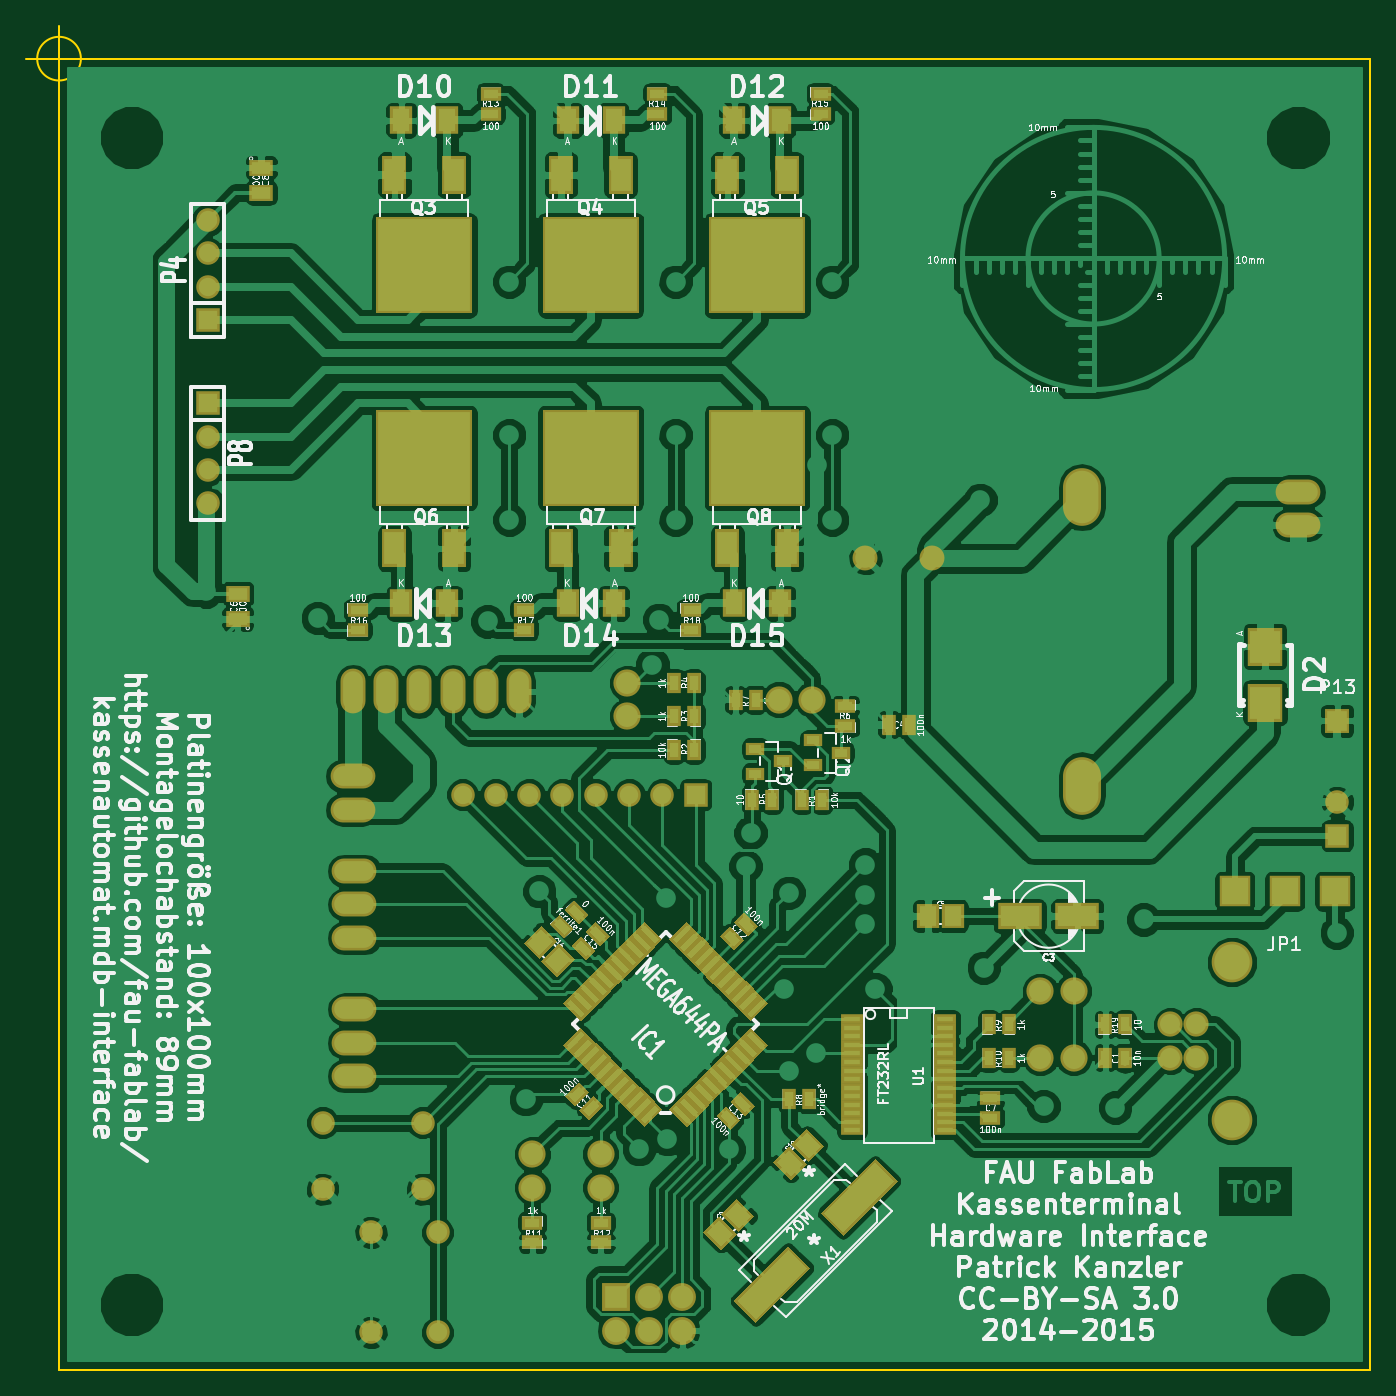
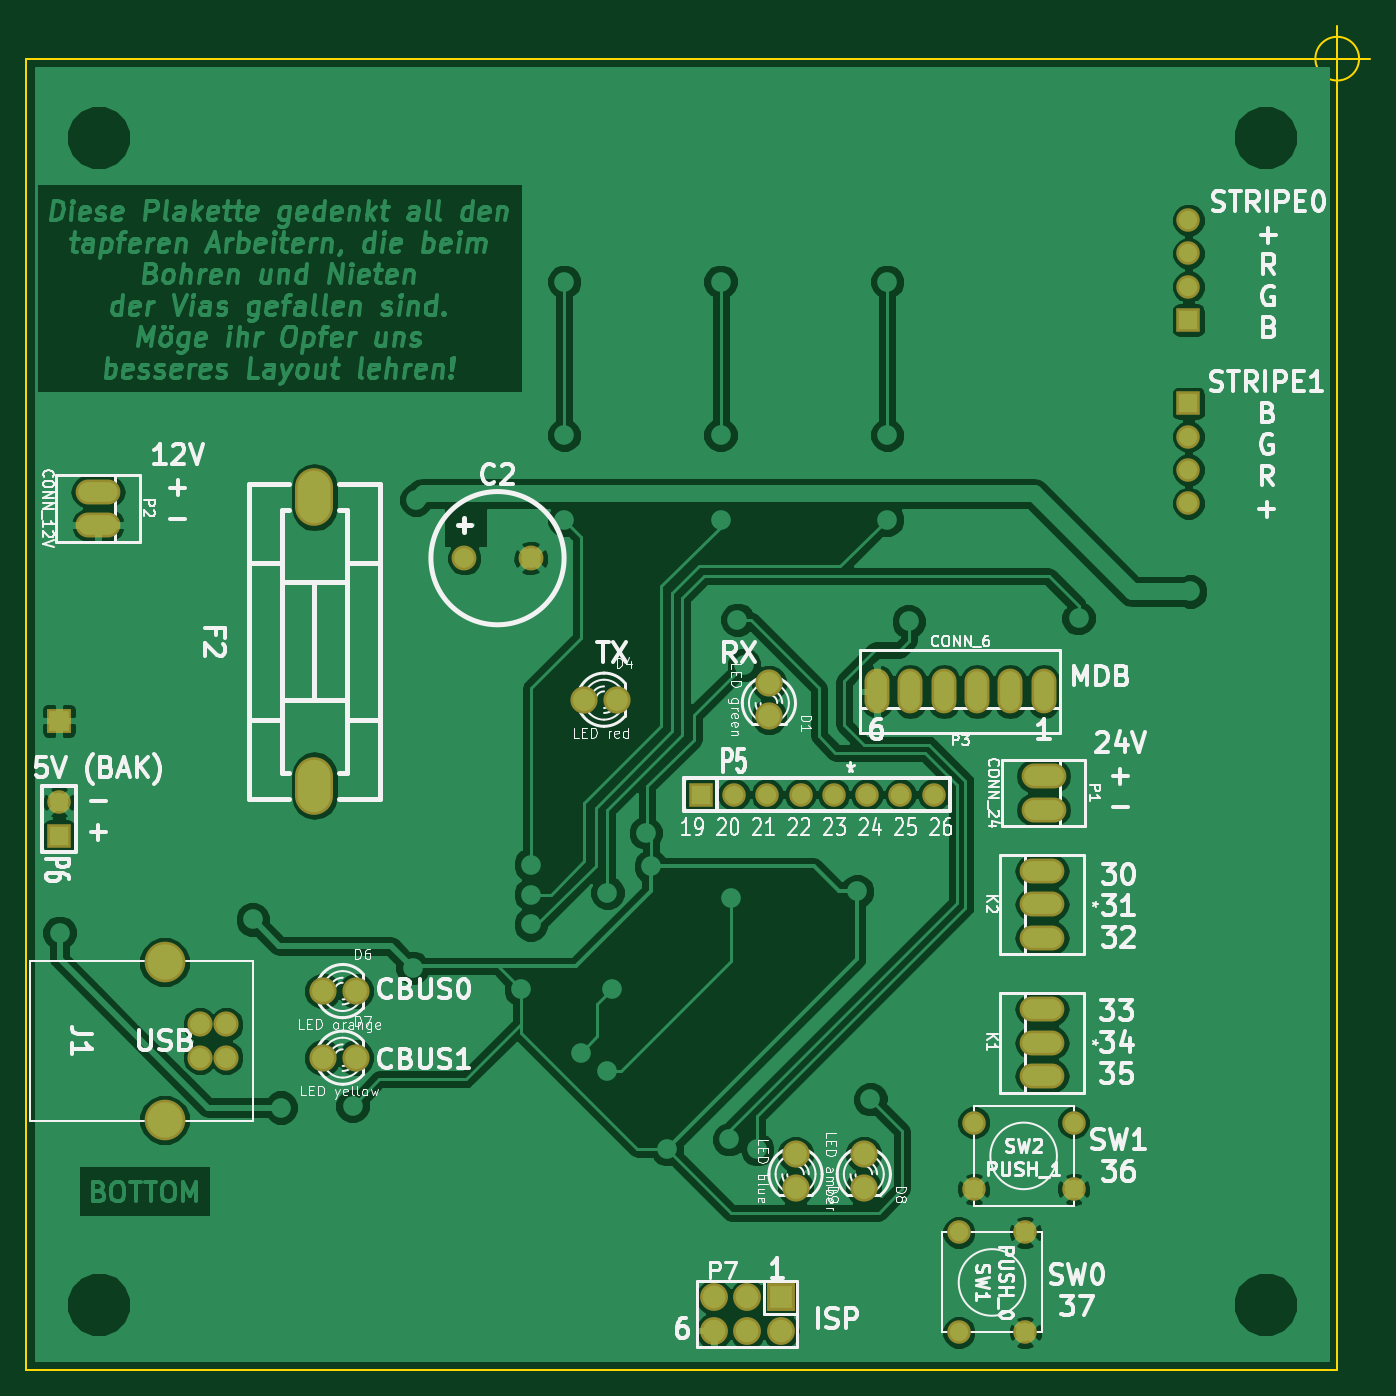
Circuit board: 7 layer files. Board 102.5 x 102.5 mm.
- bottom_copper: mdb-interface-B_Cu.gbr (141115 bytes)
- bottom_mask: mdb-interface-B_Mask.gbr (2457 bytes)
- bottom_silk: mdb-interface-B_SilkS.gbr (78206 bytes)
- outline: mdb-interface-Edge_Cuts.gbr (684 bytes)
- top_copper: mdb-interface-F_Cu.gbr (280447 bytes)
- top_mask: mdb-interface-F_Mask.gbr (16304 bytes)
- top_silk: mdb-interface-F_SilkS.gbr (175373 bytes)

=== bottom_copper: mdb-interface-B_Cu.gbr (141115 bytes, source omitted) ===
=== bottom_mask: mdb-interface-B_Mask.gbr ===
G04 #@! TF.FileFunction,Soldermask,Bot*
%FSLAX46Y46*%
G04 Gerber Fmt 4.6, Leading zero omitted, Abs format (unit mm)*
G04 Created by KiCad (PCBNEW (2014-12-16 BZR 5324)-product) date Mo 26 Jan 2015 14:40:25 CET*
%MOMM*%
G01*
G04 APERTURE LIST*
%ADD10C,0.100000*%
%ADD11C,1.901140*%
%ADD12O,2.899360X4.400500*%
%ADD13C,1.924000*%
%ADD14C,3.100020*%
%ADD15O,3.414980X1.906220*%
%ADD16O,1.906220X3.414980*%
%ADD17R,1.797000X1.797000*%
%ADD18C,1.797000*%
%ADD19R,2.127200X2.127200*%
%ADD20O,2.127200X2.127200*%
%ADD21C,2.076400*%
%ADD22R,1.901140X1.901140*%
G04 APERTURE END LIST*
D10*
D11*
X131445000Y-74041000D03*
X136525000Y-74041000D03*
D12*
X147955000Y-69390260D03*
X147955000Y-91391740D03*
D13*
X154686000Y-112141000D03*
X154686000Y-109601000D03*
X156684980Y-109601000D03*
X156684980Y-112141000D03*
D14*
X159385000Y-116870480D03*
X159385000Y-104871520D03*
D15*
X92456000Y-113538000D03*
X92456000Y-110998000D03*
X92456000Y-108458000D03*
X92456000Y-102997000D03*
X92456000Y-100457000D03*
X92456000Y-97917000D03*
X92329000Y-90678000D03*
X92329000Y-93218000D03*
X164465000Y-68961000D03*
X164465000Y-71501000D03*
D16*
X92329000Y-84201000D03*
X94869000Y-84201000D03*
X97409000Y-84201000D03*
X99949000Y-84201000D03*
X102489000Y-84201000D03*
X105029000Y-84201000D03*
D17*
X81280000Y-55880000D03*
D18*
X81280000Y-53340000D03*
X81280000Y-50800000D03*
X81280000Y-48260000D03*
D17*
X118491000Y-92075000D03*
D18*
X115951000Y-92075000D03*
X113411000Y-92075000D03*
X110871000Y-92075000D03*
X108331000Y-92075000D03*
X105791000Y-92075000D03*
X103251000Y-92075000D03*
X100711000Y-92075000D03*
D17*
X167434000Y-95210000D03*
D18*
X167434000Y-92670000D03*
D19*
X112395000Y-130429000D03*
D20*
X112395000Y-132969000D03*
X114935000Y-130429000D03*
X114935000Y-132969000D03*
X117475000Y-130429000D03*
X117475000Y-132969000D03*
D17*
X81280000Y-62230000D03*
D18*
X81280000Y-64770000D03*
X81280000Y-67310000D03*
X81280000Y-69850000D03*
X98806000Y-125476000D03*
X93726000Y-125476000D03*
X98806000Y-133096000D03*
X93726000Y-133096000D03*
X90043000Y-117094000D03*
X90043000Y-122174000D03*
X97663000Y-117094000D03*
X97663000Y-122174000D03*
D21*
X113284000Y-83566000D03*
X113284000Y-86106000D03*
X127381000Y-84836000D03*
X124841000Y-84836000D03*
X147320000Y-107061000D03*
X144780000Y-107061000D03*
X147320000Y-112141000D03*
X144780000Y-112141000D03*
X106045000Y-119507000D03*
X106045000Y-122047000D03*
X111252000Y-119507000D03*
X111252000Y-122047000D03*
D22*
X167434000Y-86440000D03*
M02*

=== bottom_silk: mdb-interface-B_SilkS.gbr (78206 bytes, source omitted) ===
=== outline: mdb-interface-Edge_Cuts.gbr ===
G04 #@! TF.FileFunction,Profile,NP*
%FSLAX46Y46*%
G04 Gerber Fmt 4.6, Leading zero omitted, Abs format (unit mm)*
G04 Created by KiCad (PCBNEW (2014-12-16 BZR 5324)-product) date Mo 26 Jan 2015 14:40:25 CET*
%MOMM*%
G01*
G04 APERTURE LIST*
%ADD10C,0.100000*%
%ADD11C,0.150000*%
G04 APERTURE END LIST*
D10*
D11*
X71600666Y-35940000D02*
G75*
G03X71600666Y-35940000I-1666666J0D01*
G01*
X67434000Y-35940000D02*
X72434000Y-35940000D01*
X69934000Y-33440000D02*
X69934000Y-38440000D01*
X169934000Y-35940000D02*
X69934000Y-35940000D01*
X169934000Y-135940000D02*
X169934000Y-35940000D01*
X69934000Y-135940000D02*
X169934000Y-135940000D01*
X69934000Y-35940000D02*
X69934000Y-135940000D01*
M02*

=== top_copper: mdb-interface-F_Cu.gbr (280447 bytes, source omitted) ===
=== top_mask: mdb-interface-F_Mask.gbr (16304 bytes, source omitted) ===
=== top_silk: mdb-interface-F_SilkS.gbr (175373 bytes, source omitted) ===
